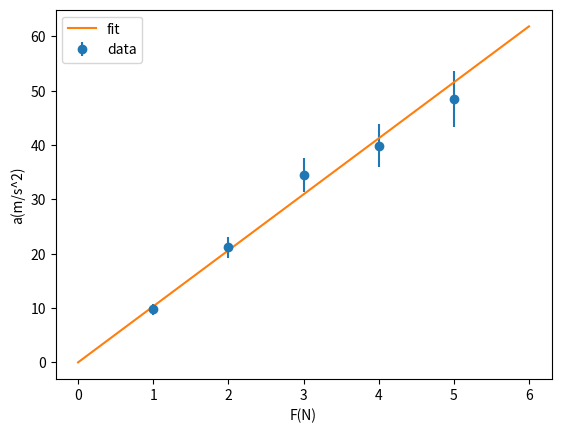
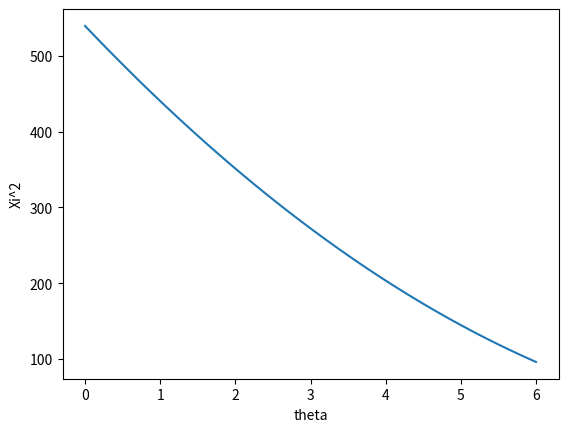
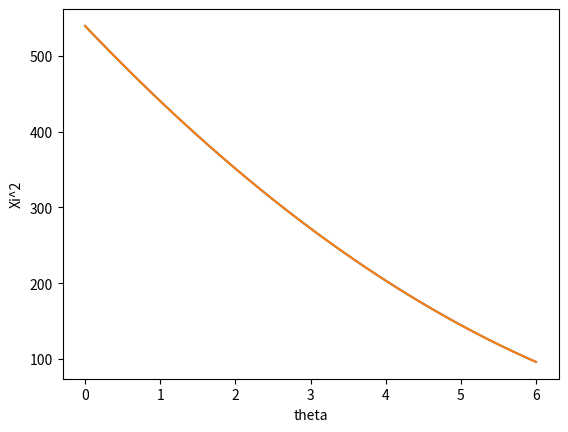

Generate these figures, in order, with matplotlib: (Note: this script raises an exception after producing the figures.)
import numpy as np 
import matplotlib.pyplot as plt 
import math 

ac = np.array([9.8, 21.2, 34.5, 39.9, 48.5])
ac_er = np.array([1.0, 1.9, 3.1, 3.9, 5.1])
F = np.array([1,2,3,4,5])

w = 1/ac_er**2
m = np.sum(w*F**2)/np.sum(w*F*ac)
m_er = np.sqrt(1/np.sum(w*F**2))

F_fit = np.linspace(0,6,100)
a_fit = F_fit/m

plt.xlabel("F(N)")
plt.ylabel("a(m/s^2)")
plt.errorbar(F,ac, yerr=ac_er, fmt='o', label="data")
plt.plot(F_fit, a_fit, '-', label="fit")
plt.legend()
plt.savefig("fit_plot.png", dpi=300)   
plt.close() 

print("Vrijednost m i nesigurnost:",m, m_er)

def xi2(t):
    return np.sum((ac-t*F)**2/(ac_er**2))

theta = np.linspace(0,6,100)
xi = [xi2(i) for i in theta]

plt.xlabel("theta")
plt.ylabel("Xi^2")
plt.plot(theta, xi)
plt.savefig("xi_plot.png", dpi=300)
plt.close()

theta_er = m_er/(m**2)
theta_hat = 1/m 

plt.xlabel("theta")
plt.ylabel("Xi^2")
plt.plot(theta, xi)

plt.plot(theta, xi)
plt.plot(min(xi), theta, linestyle='--', label=r'$\hat{\theta}-\sigma_{\hat{\theta}}$')
plt.axvline(theta_hat + theta_er, linestyle='--', label=r'$\hat{\theta}+\sigma_{\hat{\theta}}$')

plt.legend()
plt.savefig("xi_plot_dashed.png", dpi=300)
plt.close()
